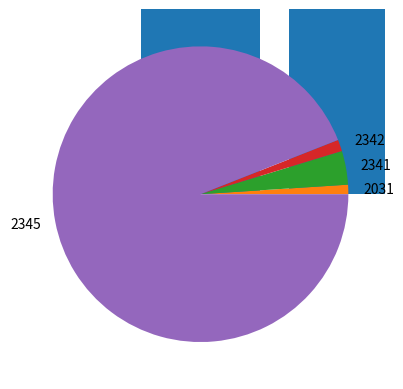

This chart was generated by the following Python code:
import matplotlib.pyplot as plt

# X 軸
stock_list = ['2031', '2341', '2342', '2345']
# Y 軸
volumes = [34123, 122212, 41907, 3115987]

plt.bar(stock_list, volumes)

plt.plot(stock_list, volumes)

plt.pie(volumes, labels=stock_list)

plt.show()

plt.savefig('plot01.png')
